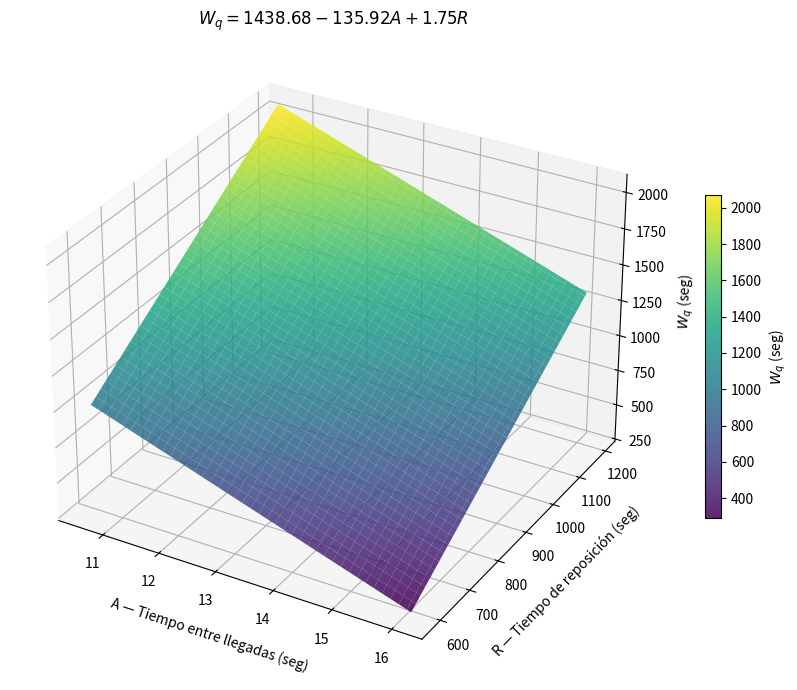

Write Python code to recreate this figure. (Note: this script raises an exception after producing the figure.)
import numpy as np
import matplotlib.pyplot as plt


##Z=(A,R)
def wq(A, R):
    return 1438.68 - 135.92 * A + 1.75 * R


def graficar_superficie(A_range=(10.6, 16.1), R_range=(583, 1193), n=80, output='resultados/superficie_respuesta.png'):
    A_vals = np.linspace(*A_range, n)
    R_vals = np.linspace(*R_range, n)
    A_grid, R_grid = np.meshgrid(A_vals, R_vals)
    Wq_grid = wq(A_grid, R_grid)

    fig = plt.figure(figsize=(10, 7))
    ax = fig.add_subplot(111, projection='3d')

    surf = ax.plot_surface(A_grid, R_grid, Wq_grid, cmap='viridis', alpha=0.85)
    fig.colorbar(surf, ax=ax, shrink=0.5, label='$W_q$ (seg)')

    ax.set_xlabel('A — Tiempo entre llegadas (seg)', labelpad=8)
    ax.set_ylabel('R — Tiempo de reposición (seg)', labelpad=8)
    ax.set_zlabel('$W_q$ (seg)', labelpad=8)
    ax.set_title('$W_q = 1438.68 - 135.92A + 1.75R$')

    fig.tight_layout()
    fig.savefig(output, dpi=150, bbox_inches='tight', transparent=True)
    plt.show()


if __name__ == '__main__':
    graficar_superficie()
